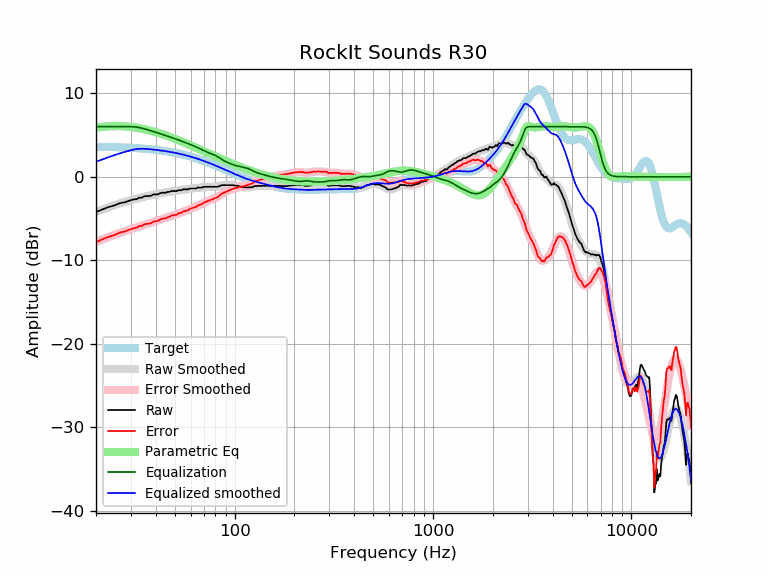

Source data for this figure (header and first rows):
frequency, raw, error, smoothed, error_smoothed, equalization, parametric_eq, equalized_raw, equalized_smoothed, target
20, -4.22, -7.81, -4.21, -7.80, 6.00, 5.88, 1.78, 1.79, 3.59
21, -4.02, -7.60, -4.02, -7.60, 6.00, 5.95, 1.98, 1.98, 3.58
22, -3.82, -7.40, -3.84, -7.42, 6.00, 6.00, 2.18, 2.16, 3.57
23, -3.65, -7.21, -3.68, -7.24, 6.00, 6.04, 2.35, 2.32, 3.56
24, -3.52, -7.07, -3.52, -7.07, 6.00, 6.06, 2.48, 2.48, 3.55
25, -3.40, -6.94, -3.38, -6.92, 6.00, 6.07, 2.60, 2.62, 3.54
26, -3.22, -6.75, -3.25, -6.78, 6.00, 6.07, 2.78, 2.75, 3.53
27, -3.11, -6.62, -3.13, -6.64, 6.00, 6.05, 2.89, 2.87, 3.51
28, -3.06, -6.56, -3.02, -6.51, 6.00, 6.03, 2.94, 2.98, 3.50
29, -2.91, -6.39, -2.91, -6.39, 6.00, 6.00, 3.09, 3.09, 3.48
30, -2.81, -6.27, -2.81, -6.28, 6.00, 5.96, 3.19, 3.19, 3.46
31, -2.71, -6.16, -2.72, -6.16, 5.98, 5.92, 3.27, 3.26, 3.44
32, -2.68, -6.11, -2.63, -6.06, 5.95, 5.87, 3.26, 3.31, 3.42
33, -2.51, -5.91, -2.55, -5.95, 5.89, 5.81, 3.38, 3.34, 3.40
34, -2.51, -5.89, -2.47, -5.85, 5.83, 5.75, 3.31, 3.35, 3.38
35, -2.34, -5.70, -2.40, -5.76, 5.75, 5.69, 3.41, 3.35, 3.36
36, -2.31, -5.64, -2.34, -5.67, 5.67, 5.63, 3.36, 3.33, 3.33
37, -2.31, -5.62, -2.27, -5.58, 5.58, 5.56, 3.27, 3.31, 3.31
38, -2.26, -5.54, -2.22, -5.50, 5.50, 5.48, 3.23, 3.28, 3.28
39, -2.11, -5.36, -2.16, -5.41, 5.41, 5.41, 3.30, 3.25, 3.25
40, -2.11, -5.33, -2.11, -5.33, 5.33, 5.33, 3.22, 3.22, 3.22
41, -2.11, -5.30, -2.05, -5.25, 5.25, 5.26, 3.14, 3.19, 3.19
42, -1.98, -5.14, -2.00, -5.17, 5.17, 5.18, 3.18, 3.16, 3.16
43, -1.91, -5.04, -1.96, -5.08, 5.08, 5.10, 3.17, 3.13, 3.13
44, -1.91, -5.01, -1.91, -5.00, 5.00, 5.02, 3.09, 3.09, 3.09
45, -1.91, -4.97, -1.87, -4.93, 4.93, 4.94, 3.02, 3.06, 3.06
46, -1.81, -4.83, -1.83, -4.85, 4.85, 4.86, 3.04, 3.02, 3.02
47, -1.81, -4.80, -1.79, -4.78, 4.78, 4.78, 2.97, 2.99, 2.99
48, -1.71, -4.66, -1.76, -4.70, 4.70, 4.70, 2.99, 2.95, 2.95
49, -1.71, -4.62, -1.73, -4.63, 4.63, 4.62, 2.92, 2.91, 2.91
50, -1.71, -4.58, -1.69, -4.56, 4.56, 4.54, 2.85, 2.87, 2.87
51, -1.71, -4.54, -1.67, -4.49, 4.49, 4.46, 2.78, 2.82, 2.82
52, -1.61, -4.39, -1.64, -4.42, 4.42, 4.38, 2.81, 2.78, 2.78
53, -1.61, -4.35, -1.61, -4.35, 4.35, 4.30, 2.74, 2.74, 2.74
54, -1.61, -4.30, -1.58, -4.27, 4.27, 4.22, 2.66, 2.69, 2.69
55, -1.51, -4.16, -1.55, -4.20, 4.20, 4.14, 2.69, 2.65, 2.65
56, -1.51, -4.11, -1.52, -4.13, 4.13, 4.06, 2.62, 2.60, 2.60
57, -1.51, -4.07, -1.50, -4.05, 4.05, 3.98, 2.54, 2.55, 2.55
58, -1.51, -4.02, -1.48, -3.98, 3.98, 3.91, 2.47, 2.51, 2.51
59, -1.44, -3.90, -1.45, -3.91, 3.91, 3.83, 2.47, 2.46, 2.46
60, -1.40, -3.81, -1.43, -3.84, 3.84, 3.76, 2.44, 2.41, 2.41
61, -1.40, -3.76, -1.41, -3.77, 3.77, 3.68, 2.37, 2.36, 2.36
62, -1.40, -3.71, -1.40, -3.70, 3.70, 3.61, 2.30, 2.31, 2.31
63, -1.40, -3.66, -1.38, -3.63, 3.63, 3.54, 2.23, 2.26, 2.26
64, -1.40, -3.61, -1.36, -3.56, 3.56, 3.46, 2.16, 2.21, 2.21
65, -1.30, -3.45, -1.34, -3.49, 3.49, 3.39, 2.19, 2.15, 2.15
66, -1.30, -3.40, -1.32, -3.42, 3.42, 3.32, 2.12, 2.10, 2.10
67, -1.30, -3.35, -1.29, -3.34, 3.34, 3.25, 2.04, 2.05, 2.05
68, -1.30, -3.30, -1.27, -3.27, 3.27, 3.19, 1.97, 1.99, 1.99
69, -1.27, -3.21, -1.25, -3.19, 3.19, 3.12, 1.92, 1.94, 1.94
70, -1.20, -3.09, -1.23, -3.12, 3.12, 3.05, 1.92, 1.89, 1.89
71, -1.20, -3.03, -1.22, -3.05, 3.05, 2.99, 1.85, 1.83, 1.83
72, -1.20, -2.98, -1.21, -2.99, 2.99, 2.92, 1.79, 1.78, 1.78
73, -1.20, -2.93, -1.20, -2.93, 2.93, 2.86, 1.73, 1.73, 1.73
74, -1.20, -2.87, -1.20, -2.87, 2.87, 2.79, 1.67, 1.67, 1.67
75, -1.20, -2.82, -1.20, -2.82, 2.82, 2.73, 1.62, 1.62, 1.62
76, -1.20, -2.76, -1.20, -2.77, 2.77, 2.67, 1.56, 1.56, 1.56
77, -1.20, -2.71, -1.21, -2.71, 2.71, 2.61, 1.51, 1.51, 1.51
78, -1.20, -2.65, -1.21, -2.66, 2.66, 2.55, 1.46, 1.45, 1.45
79, -1.20, -2.60, -1.20, -2.60, 2.60, 2.49, 1.40, 1.40, 1.40
... 553 more rows
